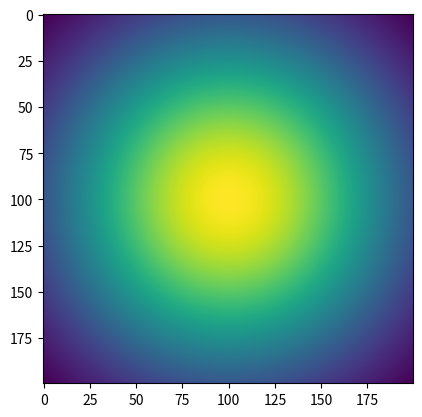

The matplotlib source for this figure:
import matplotlib.pyplot as plt # Bibliothek für die Darstellung von Grafiken

# Initialisierung des Bildes
# Das Bild ist eine Matrix mit 200x200 Pixeln
# und jeder Pixel hat einen Wert von 0
# Die Werte werden später durch die Berechnung ersetzt
heatmap = []
for i in range(200):
    heatmap.append([0] * 200)  # Erstelle eine Zeile mit 200 Nullen


for x in range(200):
    for y in range(200):
        heatmap[y][x] = 0.9999**((x-100)**2 + (y-100)**2)  # Beispielwert für den Pixel (x,y)

plt.imshow(heatmap)

plt.show()
